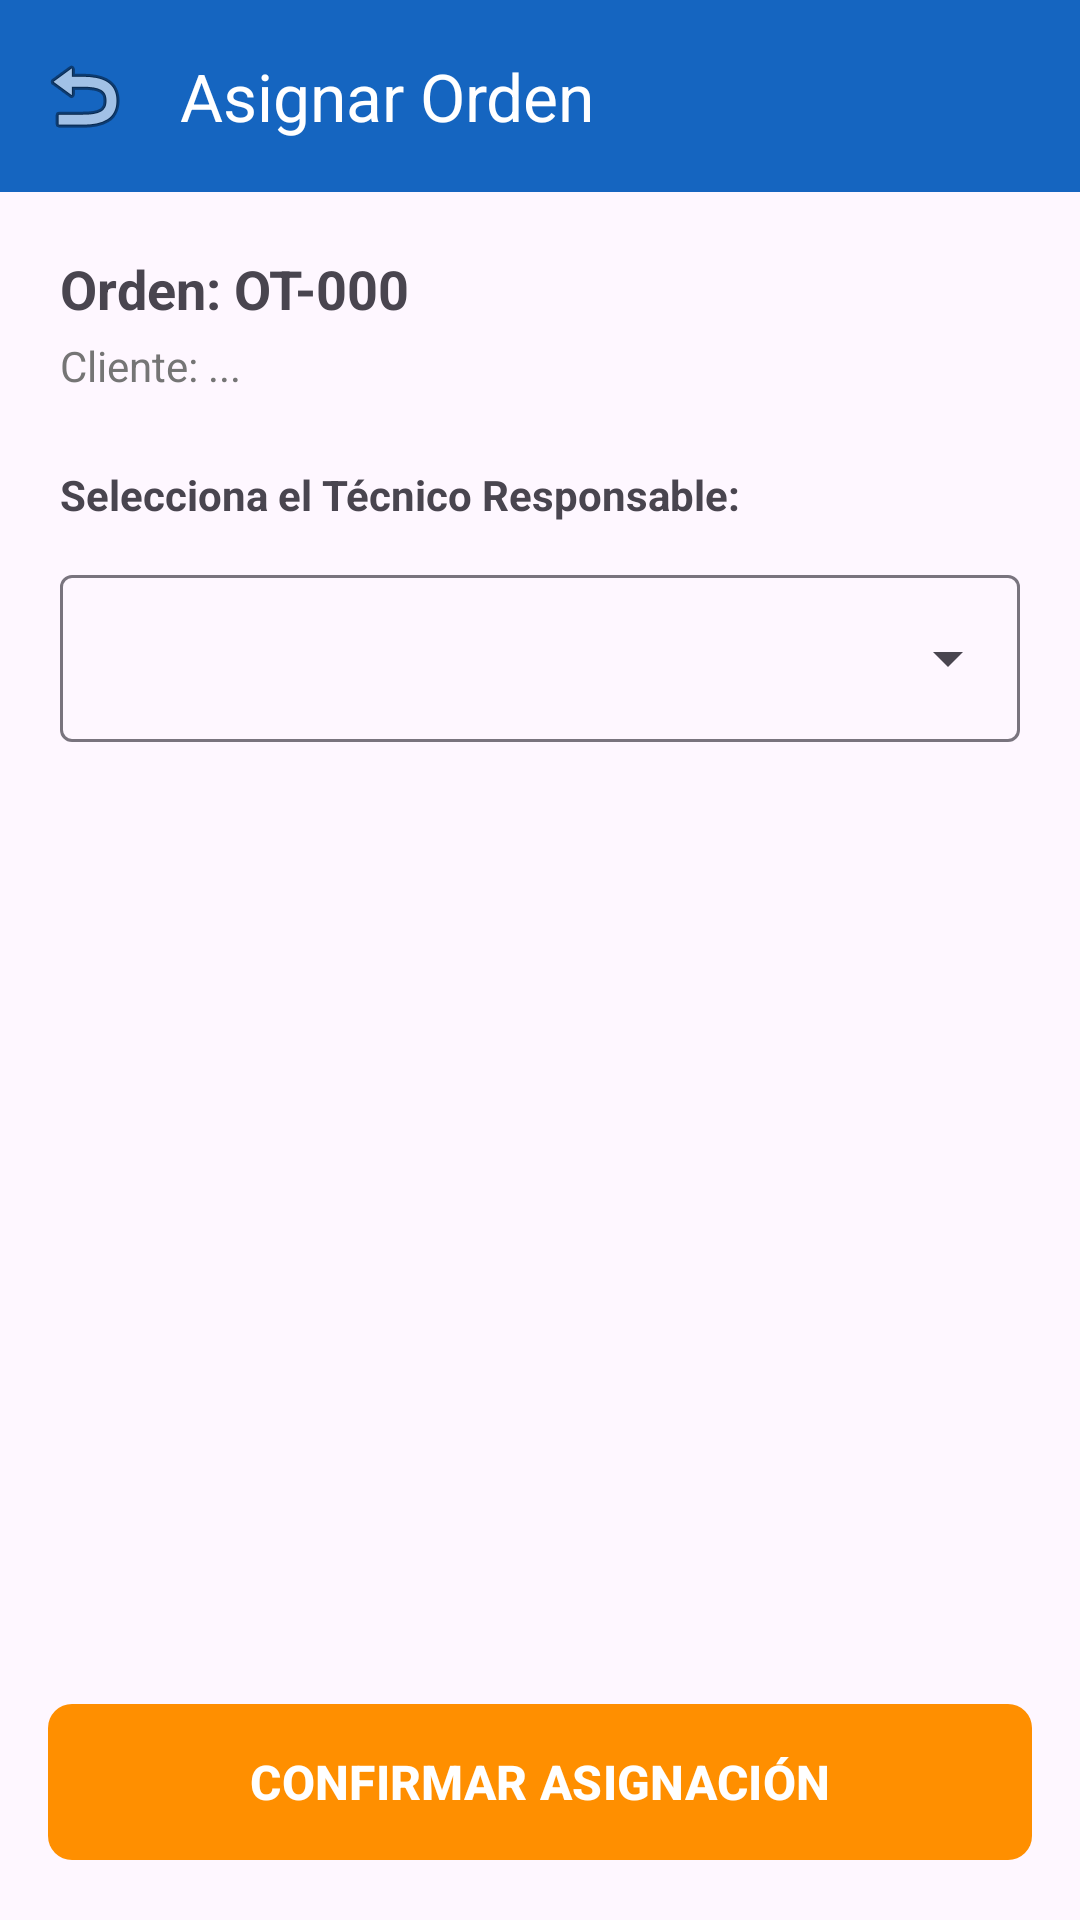

Produce the Android XML layout that renders to this screen, including the resource entries it uses.
<!-- AndroidManifest.xml: application theme Theme.ClimaTrack -->
<!-- res/layout/activity_asignar_orden.xml -->
<?xml version="1.0" encoding="utf-8"?>
<androidx.constraintlayout.widget.ConstraintLayout xmlns:android="http://schemas.android.com/apk/res/android"
    xmlns:app="http://schemas.android.com/apk/res-auto"
    xmlns:tools="http://schemas.android.com/tools"
    android:layout_width="match_parent"
    android:layout_height="match_parent"
    tools:context=".activities.AsignarOrdenActivity">

    <com.google.android.material.appbar.AppBarLayout
        android:id="@+id/appBarLayoutAsign"
        android:layout_width="match_parent"
        android:layout_height="wrap_content"
        app:layout_constraintTop_toTopOf="parent">

        <com.google.android.material.appbar.MaterialToolbar
            android:id="@+id/toolbarAsign"
            android:layout_width="match_parent"
            android:layout_height="?attr/actionBarSize"
            android:background="@color/color_primary"
            app:navigationIcon="@android:drawable/ic_menu_revert"
            app:title="Asignar Orden"
            app:titleTextColor="@color/white" />

    </com.google.android.material.appbar.AppBarLayout>

    <LinearLayout
        android:id="@+id/infoOrden"
        android:layout_width="match_parent"
        android:layout_height="wrap_content"
        android:orientation="vertical"
        android:padding="20dp"
        app:layout_constraintTop_toBottomOf="@id/appBarLayoutAsign">

        <TextView
            android:id="@+id/tvNumOTAsign"
            android:layout_width="wrap_content"
            android:layout_height="wrap_content"
            android:text="Orden: OT-000"
            android:textSize="18sp"
            android:textStyle="bold" />

        <TextView
            android:id="@+id/tvClienteOTAsign"
            android:layout_width="wrap_content"
            android:layout_height="wrap_content"
            android:layout_marginTop="4dp"
            android:text="Cliente: ..."
            android:textColor="#757575" />

        <TextView
            android:layout_width="wrap_content"
            android:layout_height="wrap_content"
            android:layout_marginTop="24dp"
            android:text="Selecciona el Técnico Responsable:"
            android:textStyle="bold" />

        <com.google.android.material.textfield.TextInputLayout
            android:layout_width="match_parent"
            android:layout_height="wrap_content"
            android:layout_marginTop="12dp"
            style="@style/Widget.Material3.TextInputLayout.OutlinedBox.ExposedDropdownMenu">
            <AutoCompleteTextView
                android:id="@+id/spinnerTecnicos"
                android:layout_width="match_parent"
                android:layout_height="wrap_content"
                android:inputType="none" />
        </com.google.android.material.textfield.TextInputLayout>

    </LinearLayout>

    <com.google.android.material.button.MaterialButton
        android:id="@+id/btnConfirmarAsign"
        android:layout_width="match_parent"
        android:layout_height="60dp"
        android:layout_margin="16dp"
        android:text="CONFIRMAR ASIGNACIÓN"
        android:textSize="16sp"
        android:textStyle="bold"
        app:backgroundTint="@color/color_secondary"
        app:cornerRadius="8dp"
        app:layout_constraintBottom_toBottomOf="parent" />

</androidx.constraintlayout.widget.ConstraintLayout>
<!-- resources referenced by this layout -->
<resources>
  <color name="color_primary">#1565C0</color>
  <color name="color_secondary">#FF8F00</color>
  <color name="white">#FFFFFFFF</color>
  <style name="Theme.ClimaTrack" parent="Base.Theme.ClimaTrack" />
  <style name="Base.Theme.ClimaTrack" parent="Theme.Material3.DayNight.NoActionBar">
          
          
      </style>
</resources>
